Dataset: bottle_classification.v2-version-2.folder (GitHub, mabdulrafea101/libiya-rasberry-pi-makeen). Classes: correct label, misaligned label, no label.

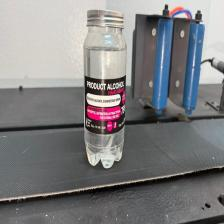
Label: correct label

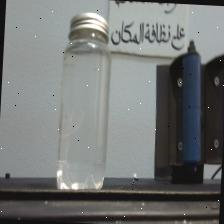
Label: no label

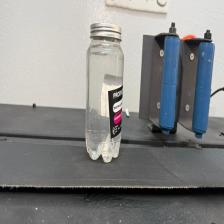
Label: misaligned label

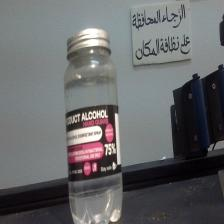
Label: correct label

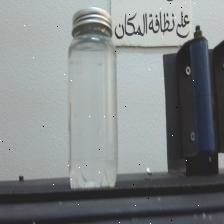
Label: no label

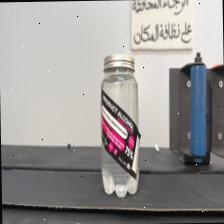
Label: misaligned label
